Run: headless pygame with SDL's dummy video driver; simulated clock (each Clock.tick advances the game by its frame time, no real sleeping); random seed 0; keys injected as events and as key.get_pressed() state; no mouse input.
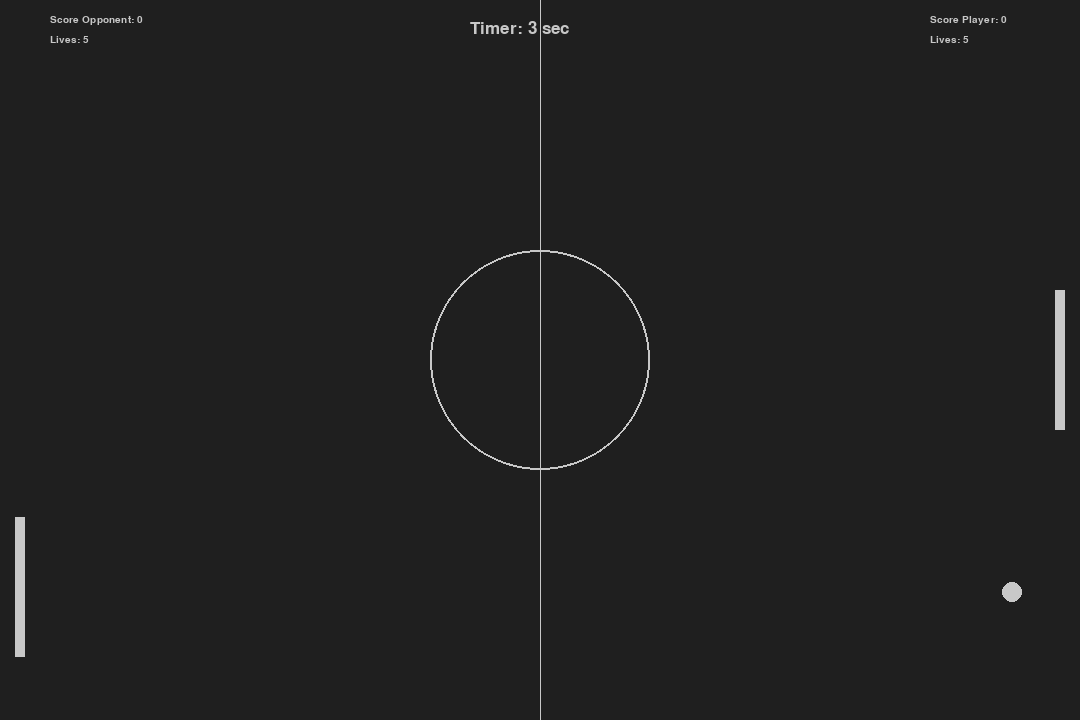
Frame 1 of 4 · flips 1–60 · no input
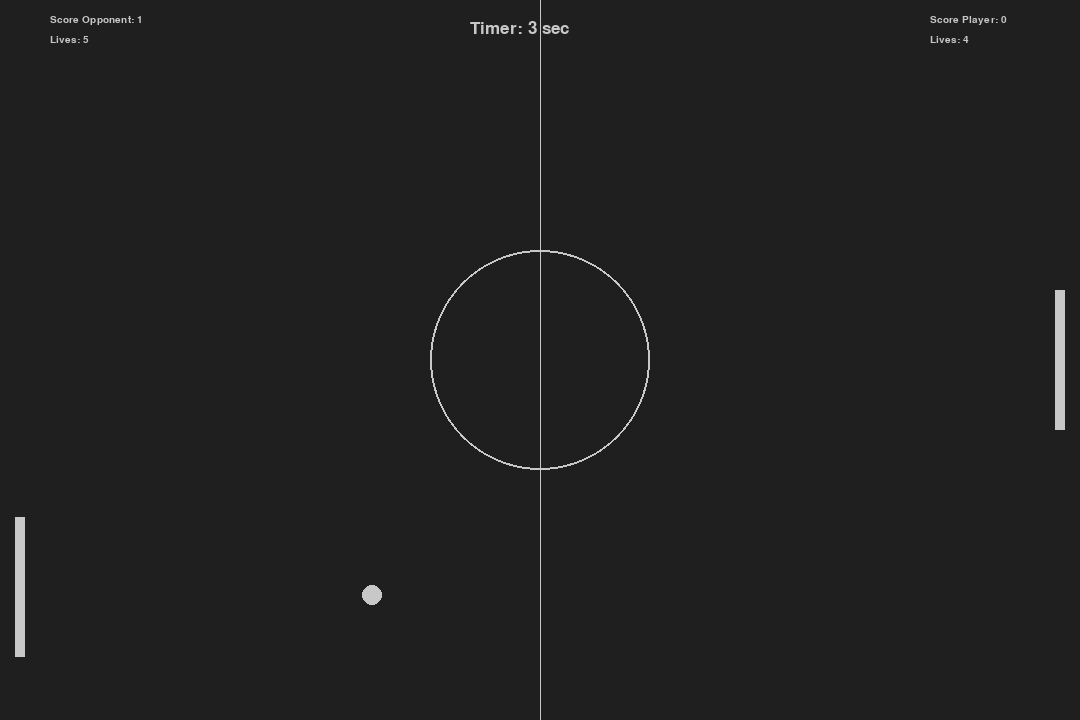
Frame 2 of 4 · flips 61–180 · tapped SPACE, RETURN · held RIGHT (→), D
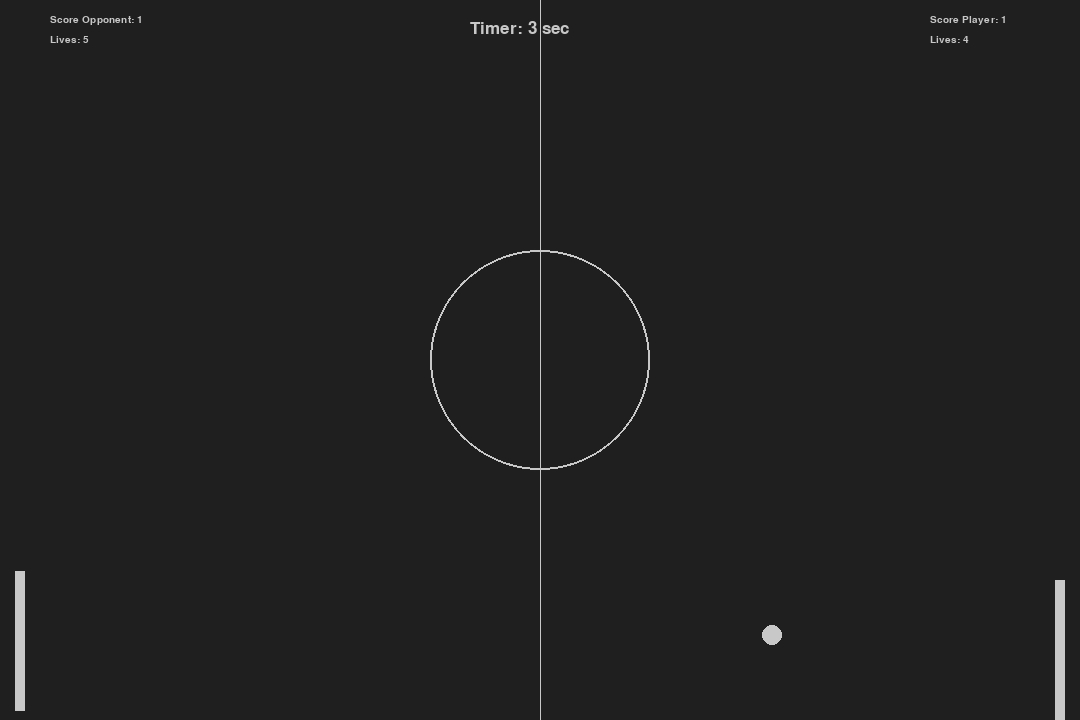
Frame 3 of 4 · flips 181–300 · held DOWN (↓), S
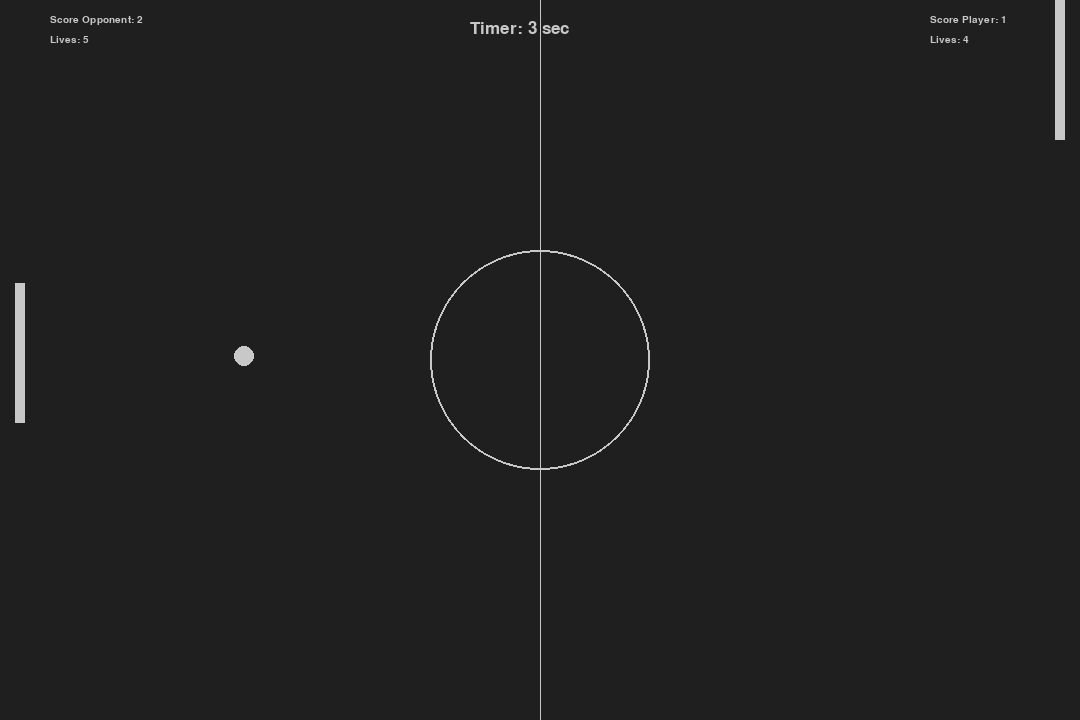
Frame 4 of 4 · flips 301–420 · held LEFT (←), A, UP (↑), W

The pygame program that drew these frames:

import pygame
import sys
import random
import math

class Ball:
    def __init__(self, x, y, size, speed, screen_height, screen_width):
        self.rect = pygame.Rect(x, y, size, size)
        self.speed = speed
        self.speed_x = speed * random.choice([-1, 1])
        self.speed_y = speed * random.choice([-1, 1])
        self.screen_height = screen_height
        self.screen_width = screen_width

    def move(self):
        self.rect.x += self.speed_x
        self.rect.y += self.speed_y

    def reset(self):
        self.rect.center = (self.screen_width / 2, self.screen_height / 2)
        self.speed_x = self.speed * random.choice([-1, 1])
        self.speed_y = self.speed * random.choice([-1, 1])

    def wall_collision(self):
        if self.rect.top <= 0 or self.rect.bottom >= self.screen_height:
            self.speed_y *= -1
class Paddle:
    def __init__(self, x, y, width, height, speed, screen_height):
        self.rect = pygame.Rect(x, y, width, height)
        self.speed = speed
        self.screen_height = screen_height

    def move_up(self):
        self.rect.y -= self.speed

    def move_down(self):
        self.rect.y += self.speed

    def limit_movement(self):
        if self.rect.top < 0:
            self.rect.top = 0
        if self.rect.bottom > self.screen_height:
            self.rect.bottom = self.screen_height

class Game:
    def __init__(self):
        self.screen_width = 1080
        self.screen_height = 720

        self.screen = pygame.display.set_mode((self.screen_width, self.screen_height))
        pygame.display.set_caption('Pong')

        self.timer_event = pygame.event.custom_type()
        pygame.time.set_timer(self.timer_event, 1000)
        self.clock = pygame.time.Clock()
        self.game_time_sec = 3

        self.main_font = pygame.font.SysFont("Bahnschrift", 15, bold=False)
        self.timer_font = pygame.font.SysFont("Bahnschrift", 25, bold=False)

        self.background_color = pygame.Color('grey12')
        self.light_grey = (200, 200, 200)

        self.ball = Ball(self.screen_width / 2 - 10, self.screen_height / 2 - 10, 20, 8, self.screen_height, self.screen_width)
        self.player = Paddle(self.screen_width - 25, self.screen_height / 2 - 70, 10, 140, 9, self.screen_height)
        self.opponent = Paddle(15, self.screen_height / 2 - 70, 10, 140, 9, self.screen_height)

        self.score_player = 0
        self.score_opponent = 0

        self.player_lives = 5
        self.opponent_lives = 5

        self.ball_speed = 8

    def draw_mov_obj(self):
        pygame.draw.rect(self.screen, self.light_grey, self.player.rect)
        pygame.draw.rect(self.screen, self.light_grey, self.opponent.rect)

        pygame.draw.ellipse(self.screen, self.light_grey, self.ball.rect)

    def static_background(self):
        self.screen.fill(self.background_color)
        pygame.draw.aaline(self.screen, self.light_grey, (self.screen_width / 2, 0), (self.screen_width / 2, self.screen_height))
        pygame.draw.ellipse(self.screen, self.light_grey, [self.screen_width / 2 - 110, self.screen_height / 2 - 110, 220, 220], 2)

    def dynamic_background(self):
        score_player_label = self.main_font.render(f"Score Player: {self.score_player}", 1, self.light_grey)
        score_opponent_label = self.main_font.render(f"Score Opponent: {self.score_opponent}", 1, self.light_grey)
        self.screen.blit(score_player_label, (self.screen_width - 150, 0 + 15))
        self.screen.blit(score_opponent_label, (0 + 50, 0 + 15))

        lives_player_label = self.main_font.render(f"Lives: {self.player_lives}", 1, self.light_grey)
        lives_opponent_label = self.main_font.render(f"Lives: {self.opponent_lives}", 1, self.light_grey)
        self.screen.blit(lives_player_label, (self.screen_width - 150, 0 + 35))
        self.screen.blit(lives_opponent_label, (0 + 50, 0 + 35))

        timer_label = self.timer_font.render(f"Timer: {self.game_time_sec} sec", 1, self.light_grey)
        self.screen.blit(timer_label, (self.screen_width / 2 - 70, 0 + 20))

    def ball_paddle_collision(self, ball, paddle):
        paddle_collision_point = ball.rect.y + ball.rect.height / 2 - (paddle.rect.y + paddle.rect.height / 2)
        normalized_collision_point = paddle_collision_point / (paddle.rect.height / 2)
        reflection_angle = normalized_collision_point * (math.pi / 4)
        ball.speed_x = -abs(ball.speed)
        ball.speed_y = ball.speed * math.sin(reflection_angle)

    def ball_collision(self):
        if self.ball.rect.colliderect(self.player.rect):
            self.ball_paddle_collision(self.ball, self.player)
            self.score_player += 1

        if self.ball.rect.colliderect(self.opponent.rect):
            self.ball_paddle_collision(self.ball, self.opponent)
            self.ball.speed_x *= -1
            self.ball.speed_y *= -1
            self.score_opponent += 1

    def opponent_movement(self):
        target_y = self.ball.rect.y + self.ball.rect.height / 2
        if self.opponent.rect.centery < target_y:
            self.opponent.move_down()
        elif self.opponent.rect.centery > target_y:
            self.opponent.move_up()
        self.opponent.limit_movement()

    def player_movement(self):
        keys = pygame.key.get_pressed()
        if keys[pygame.K_UP]:
            self.player.move_up()
        if keys[pygame.K_DOWN]:
            self.player.move_down()
        self.player.limit_movement()

    def ball_reset_check(self):
        if self.ball.rect.left <= - 45:
            self.ball.reset()
            self.opponent_lives -= 1
        if self.ball.rect.right >= self.screen_width + 45:
            self.ball.reset()
            self.player_lives -= 1

    def run(self):
        running = True
        while running:
            for event in pygame.event.get():
                if event.type == pygame.QUIT:
                    pygame.quit()
                    sys.exit()
                if event.type == self.timer_event:
                    self.game_time_sec -= 1

            self.static_background()
            self.dynamic_background()
            self.draw_mov_obj()

            self.ball.move()
            self.ball.wall_collision()
            self.ball_collision()

            self.opponent_movement()
            self.player_movement()

            self.ball_reset_check()

            pygame.display.flip()

            self.clock.tick(60)

if __name__ == "__main__":
    pygame.init()
    game = Game()
    game.run()
